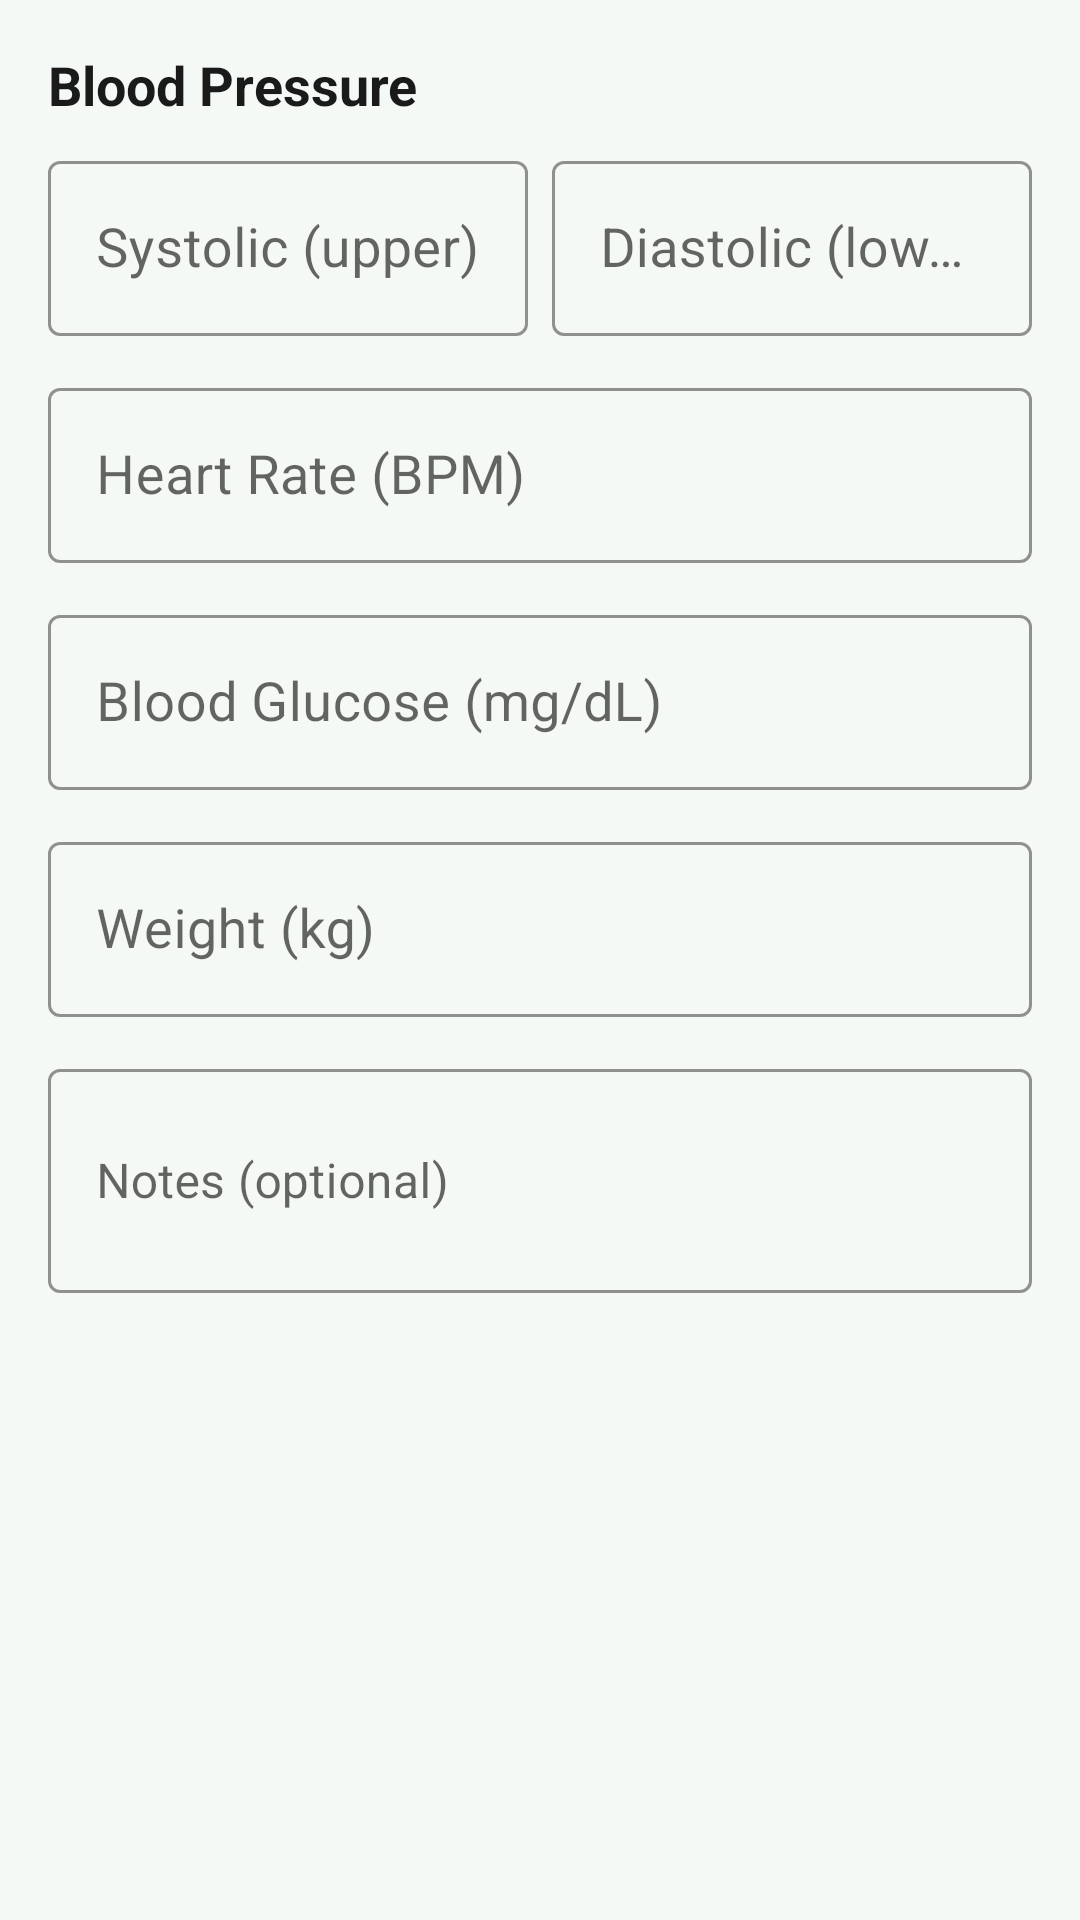

Reconstruct the res/layout file that produces this screen, plus the resources it refers to.
<!-- AndroidManifest.xml: application theme Theme.ArogyaSahaya -->
<!-- res/layout/dialog_add_vital.xml -->
<?xml version="1.0" encoding="utf-8"?>
<ScrollView xmlns:android="http://schemas.android.com/apk/res/android"
    xmlns:app="http://schemas.android.com/apk/res-auto"
    android:layout_width="match_parent"
    android:layout_height="wrap_content">

    <LinearLayout
        android:layout_width="match_parent"
        android:layout_height="wrap_content"
        android:orientation="vertical"
        android:padding="16dp">

        <TextView
            android:layout_width="wrap_content"
            android:layout_height="wrap_content"
            android:text="Blood Pressure"
            android:textSize="18sp"
            android:textStyle="bold"
            android:textColor="@color/text_primary"
            android:layout_marginBottom="8dp"/>

        <LinearLayout
            android:layout_width="match_parent"
            android:layout_height="wrap_content"
            android:orientation="horizontal">

            <com.google.android.material.textfield.TextInputLayout
                android:layout_width="0dp"
                android:layout_height="wrap_content"
                android:layout_weight="1"
                android:hint="Systolic (upper)"
                style="@style/Widget.ArogyaSahaya.InputLayout"
                android:layout_marginEnd="8dp">
                <com.google.android.material.textfield.TextInputEditText
                    android:id="@+id/et_systolic"
                    android:layout_width="match_parent"
                    android:layout_height="wrap_content"
                    android:inputType="number"
                    android:textSize="18sp"/>
            </com.google.android.material.textfield.TextInputLayout>

            <com.google.android.material.textfield.TextInputLayout
                android:layout_width="0dp"
                android:layout_height="wrap_content"
                android:layout_weight="1"
                android:hint="Diastolic (lower)"
                style="@style/Widget.ArogyaSahaya.InputLayout">
                <com.google.android.material.textfield.TextInputEditText
                    android:id="@+id/et_diastolic"
                    android:layout_width="match_parent"
                    android:layout_height="wrap_content"
                    android:inputType="number"
                    android:textSize="18sp"/>
            </com.google.android.material.textfield.TextInputLayout>
        </LinearLayout>

        <com.google.android.material.textfield.TextInputLayout
            android:layout_width="match_parent"
            android:layout_height="wrap_content"
            android:hint="Heart Rate (BPM)"
            style="@style/Widget.ArogyaSahaya.InputLayout"
            android:layout_marginTop="12dp">
            <com.google.android.material.textfield.TextInputEditText
                android:id="@+id/et_heart_rate"
                android:layout_width="match_parent"
                android:layout_height="wrap_content"
                android:inputType="number"
                android:textSize="18sp"/>
        </com.google.android.material.textfield.TextInputLayout>

        <com.google.android.material.textfield.TextInputLayout
            android:layout_width="match_parent"
            android:layout_height="wrap_content"
            android:hint="Blood Glucose (mg/dL)"
            style="@style/Widget.ArogyaSahaya.InputLayout"
            android:layout_marginTop="12dp">
            <com.google.android.material.textfield.TextInputEditText
                android:id="@+id/et_glucose"
                android:layout_width="match_parent"
                android:layout_height="wrap_content"
                android:inputType="number"
                android:textSize="18sp"/>
        </com.google.android.material.textfield.TextInputLayout>

        <com.google.android.material.textfield.TextInputLayout
            android:layout_width="match_parent"
            android:layout_height="wrap_content"
            android:hint="Weight (kg)"
            style="@style/Widget.ArogyaSahaya.InputLayout"
            android:layout_marginTop="12dp">
            <com.google.android.material.textfield.TextInputEditText
                android:id="@+id/et_weight"
                android:layout_width="match_parent"
                android:layout_height="wrap_content"
                android:inputType="numberDecimal"
                android:textSize="18sp"/>
        </com.google.android.material.textfield.TextInputLayout>

        <com.google.android.material.textfield.TextInputLayout
            android:layout_width="match_parent"
            android:layout_height="wrap_content"
            android:hint="Notes (optional)"
            style="@style/Widget.ArogyaSahaya.InputLayout"
            android:layout_marginTop="12dp">
            <com.google.android.material.textfield.TextInputEditText
                android:id="@+id/et_notes"
                android:layout_width="match_parent"
                android:layout_height="wrap_content"
                android:inputType="textMultiLine"
                android:minLines="2"
                android:textSize="16sp"/>
        </com.google.android.material.textfield.TextInputLayout>

    </LinearLayout>
</ScrollView>
<!-- resources referenced by this layout -->
<resources>
  <color name="text_primary">#1A1A1A</color>
  <style name="Widget.ArogyaSahaya.InputLayout" parent="Widget.MaterialComponents.TextInputLayout.OutlinedBox">
          <item name="boxStrokeColor">@color/primary</item>
          <item name="hintTextColor">@color/primary</item>
          <item name="android:textSize">18sp</item>
      </style>
  <style name="Theme.ArogyaSahaya" parent="Theme.MaterialComponents.Light.NoActionBar">
          <item name="colorPrimary">@color/primary</item>
          <item name="colorPrimaryDark">@color/primary_dark</item>
          <item name="colorAccent">@color/accent</item>
          <item name="android:colorBackground">@color/background</item>
          <item name="android:textColorPrimary">@color/text_primary</item>
          <item name="android:textColorSecondary">@color/text_secondary</item>
          <item name="android:statusBarColor">@color/primary_dark</item>
          <item name="android:navigationBarColor">@color/primary_dark</item>
      </style>
  <color name="primary">#1A6B3C</color>
  <color name="primary_dark">#0F4526</color>
  <color name="accent">#FF6B35</color>
  <color name="background">#F5F9F6</color>
  <color name="text_secondary">#4A4A4A</color>
</resources>
